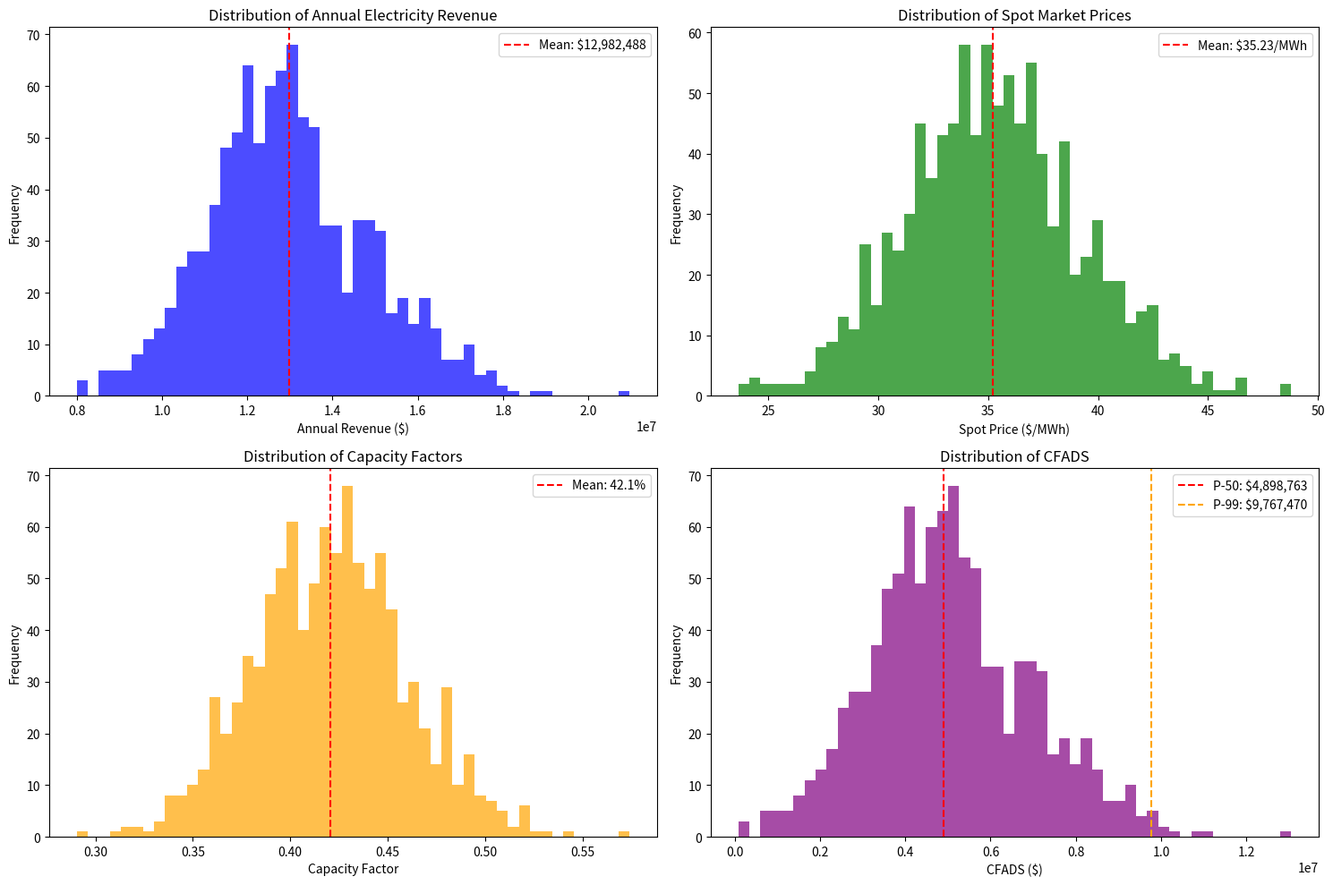

This chart was generated by the following Python code: (Note: this script raises an exception after producing the figure.)
#!/usr/bin/env python3
"""
Wind Farm Merchant Analysis
Problem Set 2 Modification - Merchant Wind Farm Financial Performance

This script analyzes a 100 MW wind farm operating on a merchant basis
with uncertain capacity factors and spot market prices.
"""

import numpy as np
import pandas as pd
import matplotlib.pyplot as plt
from scipy import stats

# Set random seed for reproducibility
np.random.seed(42)

class WindFarmMerchantAnalysis:
    def __init__(self):
        # Wind farm parameters
        self.capacity_mw = 100  # MW
        self.capacity_kw = self.capacity_mw * 1000  # kW
        
        # Capacity factor parameters (normal distribution)
        self.cf_mean = 0.42  # 42%
        self.cf_std = 0.04   # 4%
        
        # Cost parameters
        self.capital_cost_per_kw = 1400  # $/kW
        self.fixed_opex_per_kw_yr = 40   # $/kW-yr
        
        # Loan parameters
        self.loan_term_years = 25
        self.interest_rate = 0.05  # 5%
        
        # Spot market price components (all normal distributions)
        self.ng_price_mean = 3.50  # $/MMBtu
        self.ng_price_std = 0.35  # $/MMBtu
        
        self.heat_rate_mean = 10.0  # MMBtu/MWh
        self.heat_rate_std = 0.5   # MMBtu/MWh
        
        self.nodal_scalar_mean = 1.0
        self.nodal_scalar_std = 0.03
        
        # Expected price calculation
        self.expected_price = self.ng_price_mean * self.heat_rate_mean * self.nodal_scalar_mean
        
        # Number of Monte Carlo samples
        self.n_samples = 1000
        
        print(f"Wind Farm Capacity: {self.capacity_mw} MW")
        print(f"Expected Spot Price: ${self.expected_price:.2f}/MWh")
        print(f"Expected Capacity Factor: {self.cf_mean:.1%}")
        print(f"Monte Carlo Samples: {self.n_samples:,}")
        print("-" * 50)
    
    def run_monte_carlo_simulation(self):
        """Run Monte Carlo simulation for all random variables"""
        print("Running Monte Carlo simulation...")
        
        # Generate random samples for all variables
        cf_samples = np.random.normal(self.cf_mean, self.cf_std, self.n_samples)
        ng_price_samples = np.random.normal(self.ng_price_mean, self.ng_price_std, self.n_samples)
        heat_rate_samples = np.random.normal(self.heat_rate_mean, self.heat_rate_std, self.n_samples)
        nodal_scalar_samples = np.random.normal(self.nodal_scalar_mean, self.nodal_scalar_std, self.n_samples)
        
        # Calculate spot prices
        spot_prices = ng_price_samples * heat_rate_samples * nodal_scalar_samples
        
        # Calculate annual generation (MWh)
        annual_generation = cf_samples * self.capacity_mw * 8760  # 8760 hours per year
        
        # Calculate annual electricity revenue
        annual_revenue = annual_generation * spot_prices
        
        # Store results
        self.results = pd.DataFrame({
            'capacity_factor': cf_samples,
            'ng_price': ng_price_samples,
            'heat_rate': heat_rate_samples,
            'nodal_scalar': nodal_scalar_samples,
            'spot_price': spot_prices,
            'annual_generation_mwh': annual_generation,
            'annual_revenue': annual_revenue
        })
        
        return self.results
    
    def calculate_cfads(self, debt_size=0):
        """Calculate Cash Flow Available for Debt Service (CFADS)"""
        if debt_size == 0:
            # Calculate maximum debt capacity first
            debt_size = self.calculate_debt_capacity()
        
        # Annual debt service
        annual_debt_service = self.calculate_annual_debt_service(debt_size)
        
        # Calculate CFADS for each scenario
        cfads = self.results['annual_revenue'] - self.fixed_opex_per_kw_yr * self.capacity_kw - annual_debt_service
        
        return cfads, annual_debt_service
    
    def calculate_annual_debt_service(self, debt_size):
        """Calculate annual debt service payment"""
        if debt_size == 0:
            return 0
        
        # Annual payment using PMT formula
        annual_payment = debt_size * (self.interest_rate * (1 + self.interest_rate)**self.loan_term_years) / \
                        ((1 + self.interest_rate)**self.loan_term_years - 1)
        
        return annual_payment
    
    def calculate_debt_capacity(self, target_dscr=2.25):
        """Calculate maximum debt capacity given target DSCR at P-50 level"""
        # First, calculate CFADS without debt
        cfads_no_debt = self.results['annual_revenue'] - self.fixed_opex_per_kw_yr * self.capacity_kw
        
        # P-50 CFADS (median)
        p50_cfads = np.percentile(cfads_no_debt, 50)
        
        # Maximum annual debt service that maintains target DSCR
        max_annual_debt_service = p50_cfads / target_dscr
        
        # Calculate debt capacity from annual payment
        if max_annual_debt_service <= 0:
            return 0
        
        # Solve for debt size using present value of annuity formula
        # PV = PMT * [(1 - (1 + r)^-n) / r]
        pv_factor = (1 - (1 + self.interest_rate)**(-self.loan_term_years)) / self.interest_rate
        debt_capacity = max_annual_debt_service * pv_factor
        
        return debt_capacity
    
    def analyze_results(self):
        """Analyze and display results"""
        print("\n" + "="*60)
        print("MONTE CARLO SIMULATION RESULTS")
        print("="*60)
        
        # Part (a): Average electricity revenue
        avg_revenue = self.results['annual_revenue'].mean()
        print(f"\n(a) Average Electricity Revenue: ${avg_revenue:,.0f}")
        
        # P-50 revenue from problem set 2 (assuming same as expected)
        p50_expected_revenue = self.cf_mean * self.capacity_mw * 8760 * self.expected_price
        print(f"    P-50 Revenue (Problem Set 2): ${p50_expected_revenue:,.0f}")
        print(f"    Difference: ${avg_revenue - p50_expected_revenue:,.0f} ({((avg_revenue/p50_expected_revenue - 1)*100):+.1f}%)")
        
        # Part (b): P-50 and P-99 CFADS
        cfads, annual_debt_service = self.calculate_cfads()
        p50_cfads = np.percentile(cfads, 50)
        p99_cfads = np.percentile(cfads, 99)
        
        print(f"\n(b) CFADS Analysis:")
        print(f"    P-50 CFADS: ${p50_cfads:,.0f}")
        print(f"    P-99 CFADS: ${p99_cfads:,.0f}")
        
        # Part (c): Debt capacity with 2.25x DSCR
        debt_capacity = self.calculate_debt_capacity(target_dscr=2.25)
        print(f"\n(c) Debt Capacity (2.25x DSCR at P-50): ${debt_capacity:,.0f}")
        
        # Part (d): Equity percentage
        total_project_cost = self.capital_cost_per_kw * self.capacity_kw
        equity_required = total_project_cost - debt_capacity
        equity_percentage = (equity_required / total_project_cost) * 100
        
        print(f"\n(d) Equity Analysis:")
        print(f"    Total Project Cost: ${total_project_cost:,.0f}")
        print(f"    Debt Capacity: ${debt_capacity:,.0f}")
        print(f"    Equity Required: ${equity_required:,.0f}")
        print(f"    Equity Percentage: {equity_percentage:.1f}%")
        
        # Comparison to contracted case (assuming 100% debt in contracted case)
        contracted_debt_percentage = 100.0
        print(f"    Contracted Case Debt %: {contracted_debt_percentage:.1f}%")
        print(f"    Difference: {equity_percentage - (100 - contracted_debt_percentage):+.1f} percentage points")
        
        return {
            'avg_revenue': avg_revenue,
            'p50_cfads': p50_cfads,
            'p99_cfads': p99_cfads,
            'debt_capacity': debt_capacity,
            'equity_percentage': equity_percentage
        }
    
    def create_visualizations(self):
        """Create visualizations of the results"""
        fig, axes = plt.subplots(2, 2, figsize=(15, 10))
        
        # Revenue distribution
        axes[0, 0].hist(self.results['annual_revenue'], bins=50, alpha=0.7, color='blue')
        axes[0, 0].axvline(self.results['annual_revenue'].mean(), color='red', linestyle='--', 
                          label=f'Mean: ${self.results["annual_revenue"].mean():,.0f}')
        axes[0, 0].set_xlabel('Annual Revenue ($)')
        axes[0, 0].set_ylabel('Frequency')
        axes[0, 0].set_title('Distribution of Annual Electricity Revenue')
        axes[0, 0].legend()
        
        # Spot price distribution
        axes[0, 1].hist(self.results['spot_price'], bins=50, alpha=0.7, color='green')
        axes[0, 1].axvline(self.results['spot_price'].mean(), color='red', linestyle='--',
                          label=f'Mean: ${self.results["spot_price"].mean():.2f}/MWh')
        axes[0, 1].set_xlabel('Spot Price ($/MWh)')
        axes[0, 1].set_ylabel('Frequency')
        axes[0, 1].set_title('Distribution of Spot Market Prices')
        axes[0, 1].legend()
        
        # Capacity factor distribution
        axes[1, 0].hist(self.results['capacity_factor'], bins=50, alpha=0.7, color='orange')
        axes[1, 0].axvline(self.results['capacity_factor'].mean(), color='red', linestyle='--',
                          label=f'Mean: {self.results["capacity_factor"].mean():.1%}')
        axes[1, 0].set_xlabel('Capacity Factor')
        axes[1, 0].set_ylabel('Frequency')
        axes[1, 0].set_title('Distribution of Capacity Factors')
        axes[1, 0].legend()
        
        # CFADS distribution
        cfads, _ = self.calculate_cfads()
        axes[1, 1].hist(cfads, bins=50, alpha=0.7, color='purple')
        axes[1, 1].axvline(np.percentile(cfads, 50), color='red', linestyle='--',
                          label=f'P-50: ${np.percentile(cfads, 50):,.0f}')
        axes[1, 1].axvline(np.percentile(cfads, 99), color='orange', linestyle='--',
                          label=f'P-99: ${np.percentile(cfads, 99):,.0f}')
        axes[1, 1].set_xlabel('CFADS ($)')
        axes[1, 1].set_ylabel('Frequency')
        axes[1, 1].set_title('Distribution of CFADS')
        axes[1, 1].legend()
        
        plt.tight_layout()
        plt.savefig('wind_farm_analysis.png', dpi=300, bbox_inches='tight')
        plt.show()
    
    def export_to_excel(self, filename='wind_farm_merchant_analysis.xlsx'):
        """Export results to Excel for further analysis"""
        with pd.ExcelWriter(filename, engine='openpyxl') as writer:
            # Export raw simulation data
            self.results.to_excel(writer, sheet_name='Simulation_Data', index=False)
            
            # Export summary statistics
            summary_data = {
                'Metric': [
                    'Average Revenue',
                    'P-50 Revenue',
                    'P-99 Revenue',
                    'Average Spot Price',
                    'P-50 Spot Price',
                    'P-99 Spot Price',
                    'Average Capacity Factor',
                    'P-50 Capacity Factor',
                    'P-99 Capacity Factor',
                    'P-50 CFADS',
                    'P-99 CFADS',
                    'Debt Capacity',
                    'Equity Percentage'
                ],
                'Value': [
                    f"${self.results['annual_revenue'].mean():,.0f}",
                    f"${np.percentile(self.results['annual_revenue'], 50):,.0f}",
                    f"${np.percentile(self.results['annual_revenue'], 99):,.0f}",
                    f"${self.results['spot_price'].mean():.2f}/MWh",
                    f"${np.percentile(self.results['spot_price'], 50):.2f}/MWh",
                    f"${np.percentile(self.results['spot_price'], 99):.2f}/MWh",
                    f"{self.results['capacity_factor'].mean():.1%}",
                    f"{np.percentile(self.results['capacity_factor'], 50):.1%}",
                    f"{np.percentile(self.results['capacity_factor'], 99):.1%}",
                    f"${np.percentile(self.calculate_cfads()[0], 50):,.0f}",
                    f"${np.percentile(self.calculate_cfads()[0], 99):,.0f}",
                    f"${self.calculate_debt_capacity():,.0f}",
                    f"{((self.capital_cost_per_kw * self.capacity_kw - self.calculate_debt_capacity()) / (self.capital_cost_per_kw * self.capacity_kw) * 100):.1f}%"
                ]
            }
            
            summary_df = pd.DataFrame(summary_data)
            summary_df.to_excel(writer, sheet_name='Summary', index=False)
        
        print(f"\nResults exported to {filename}")

def main():
    """Main analysis function"""
    print("Wind Farm Merchant Analysis")
    print("=" * 50)
    
    # Initialize analysis
    analysis = WindFarmMerchantAnalysis()
    
    # Run Monte Carlo simulation
    results = analysis.run_monte_carlo_simulation()
    
    # Analyze results
    summary = analysis.analyze_results()
    
    # Create visualizations
    analysis.create_visualizations()
    
    # Export to Excel
    analysis.export_to_excel()
    
    print("\n" + "="*60)
    print("ANALYSIS COMPLETE")
    print("="*60)

if __name__ == "__main__":
    main()
